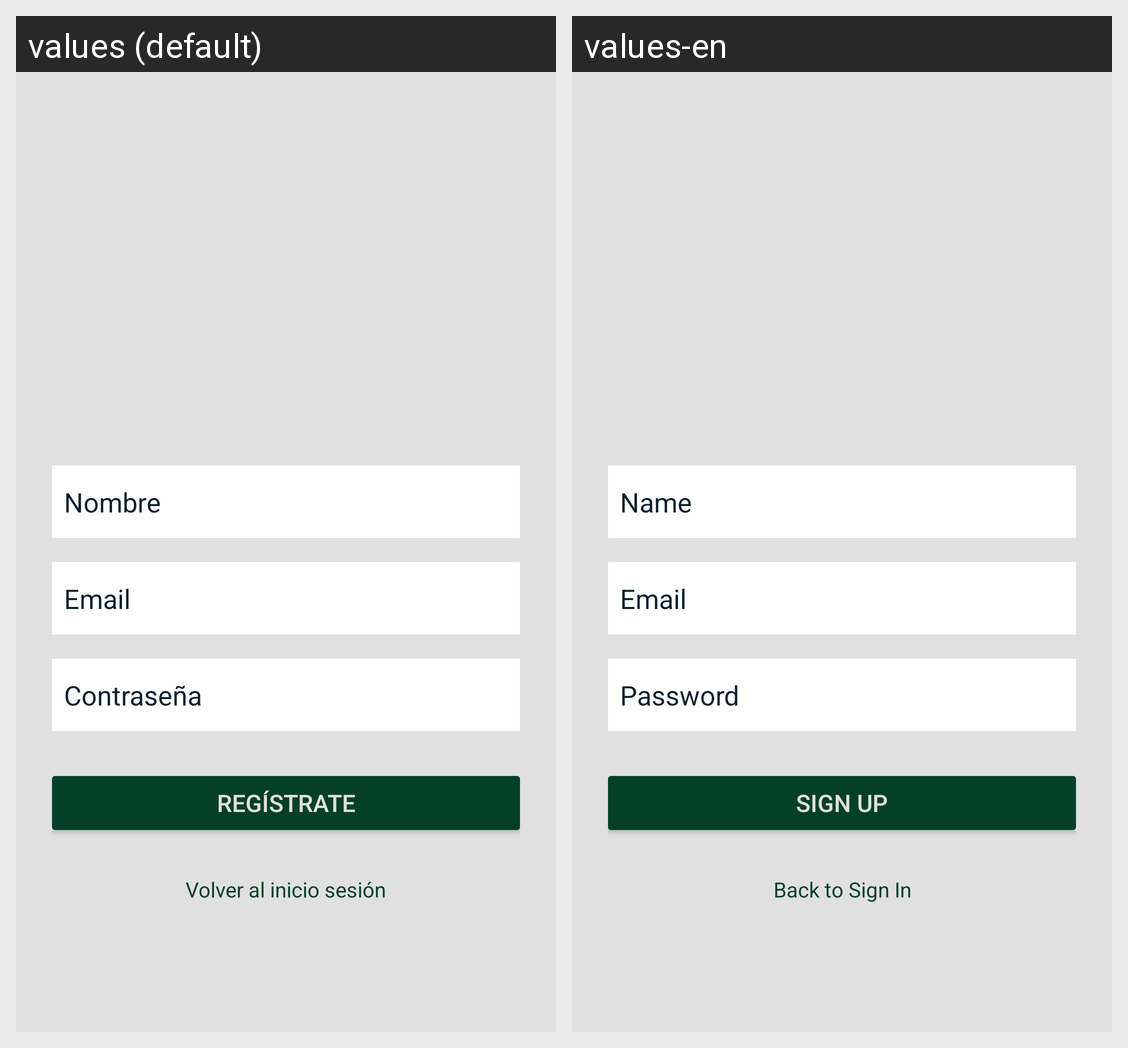

Translations of the strings shown on this Android screen, per locale in the grid:
Android screen res/layout/activity_register.xml rendered under 2 locales, left to right: values (default), values-en. Device: Nexus 5 (rendered at 1080×1920; each locale shown at half size, 540×960, under a caption strip naming it); theme Theme.Tarea3_CondadoAlcantarilla_Irene.
Strings drawn on this screen, with the default value and each locale's value (text and hints the layout hard-codes, and strings that could not be matched under every locale, appear in the picture but are not listed):

name
  values: Nombre
  values-en: Name

email
  values: Email
  values-en: Email

password
  values: Contraseña
  values-en: Password

register
  values: Regístrate
  values-en: Sign Up

back_to_login
  values: Volver al inicio sesión
  values-en: Back to Sign In
